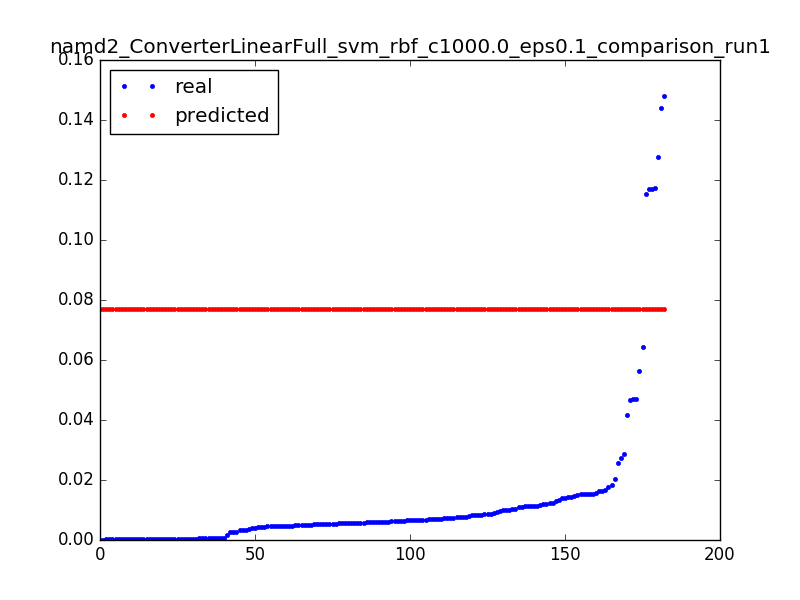

Data behind this chart, as committed beside it:
0.0039999490405037965, 0.0769899932701, 0.050955414012738856
0.006744, 0.07699, 0.003185
0.04158, 0.07699, 0.006369
0.0154, 0.07699, 0.009554
0.02575, 0.07699, 0.003185
0.01542, 0.07699, 0.006369
0.01167, 0.07699, 0.009554
0.04684, 0.07699, 0.003185
0.007748, 0.07699, 0.006369
0.007628, 0.07699, 0.009554
0.002707, 0.07699, 0.01274
0.0003842, 0.07699, 0.01592
0.0003705, 0.07699, 0.01911
0.0003842, 0.07699, 0.02229
0.0003704, 0.07699, 0.02548
0.0003831, 0.07699, 0.02866
0.0003714, 0.07699, 0.03185
0.0003832, 0.07699, 0.03503
0.0003713, 0.07699, 0.03822
0.008142, 0.07699, 0.0414
0.004704, 0.07699, 0.04459
0.003469, 0.07699, 0.04777
0.005453, 0.07699, 0.05096
0.003417, 0.07699, 0.05414
0.0003769, 0.07699, 0.05732
0.0003773, 0.07699, 0.06051
0.0003774, 0.07699, 0.06369
7.9281349299035e-05, 0.07699, 0.06688
0.02748, 0.07699, 0.003185
0.0003661, 0.07699, 0.006369
0.0003597, 0.07699, 0.009554
0.0003663, 0.07699, 0.01274
0.0003601, 0.07699, 0.01592
0.000367, 0.07699, 0.01911
0.0003669, 0.07699, 0.02229
0.0003668, 0.07699, 0.02548
0.0003602, 0.07699, 0.02866
0.0003601, 0.07699, 0.03185
0.0003611, 0.07699, 0.03503
0.0003541, 0.07699, 0.03822
0.00036, 0.07699, 0.0414
0.0003599, 0.07699, 0.04459
0.00036, 0.07699, 0.04777
0.0003623, 0.07699, 0.05096
0.0003647, 0.07699, 0.05414
0.0003601, 0.07699, 0.05732
0.0003601, 0.07699, 0.06051
0.0001471, 0.07699, 0.06369
0.04693, 0.07699, 0.003185
0.06431, 0.07699, 0.003185
0.005662, 0.07699, 0.006369
0.04652, 0.07699, 0.003185
0.0006125, 0.07699, 0.006369
0.000612, 0.07699, 0.009554
0.000611, 0.07699, 0.01274
0.0006031, 0.07699, 0.01592
0.01147, 0.07699, 0.01911
0.0006114, 0.07699, 0.02229
0.0006065, 0.07699, 0.02548
0.0002433, 0.07699, 0.02866
0.05618, 0.07699, 0.003185
... 122 more rows
